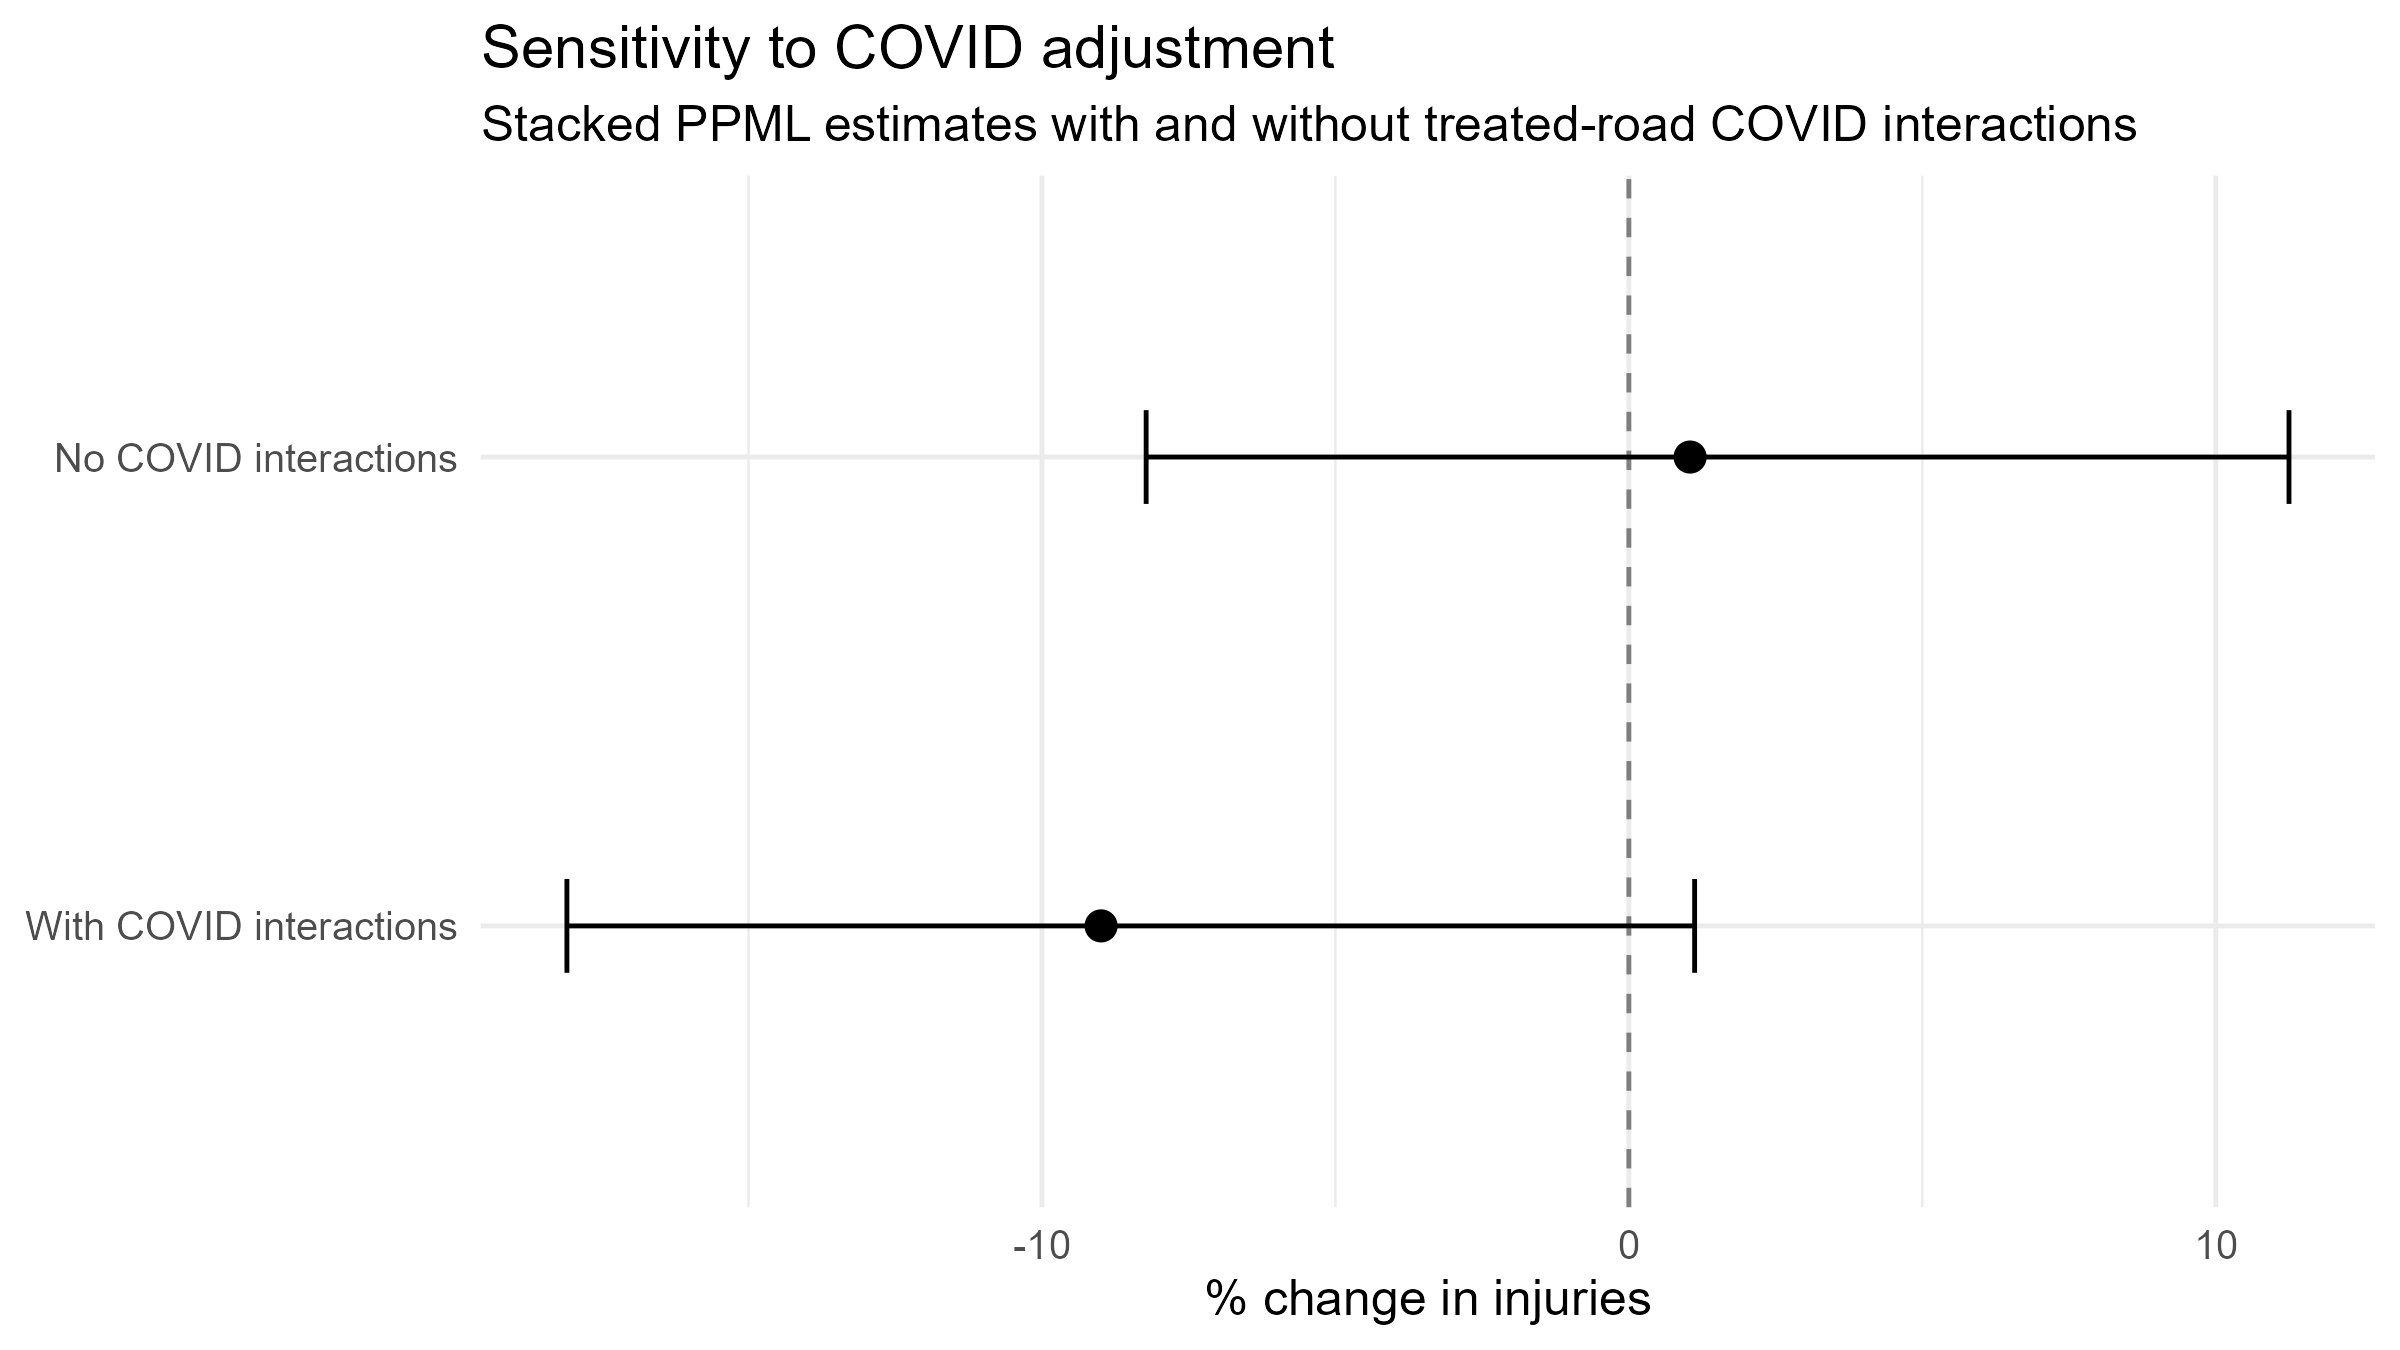

Source data for this figure (header and first rows):
model, estimate_log_irr, se, ci_lo, ci_hi, irr, irr_lo, irr_hi, pct_change, pct_lo, pct_hi
No COVID interactions, 0.01038, 0.04908, -0.08582, 0.1066, 1.01, 0.9178, 1.112, 1.043, -8.224, 11.25
With COVID interactions, -0.09422, 0.05376, -0.1996, 0.01114, 0.9101, 0.8191, 1.011, -8.992, -18.09, 1.12
